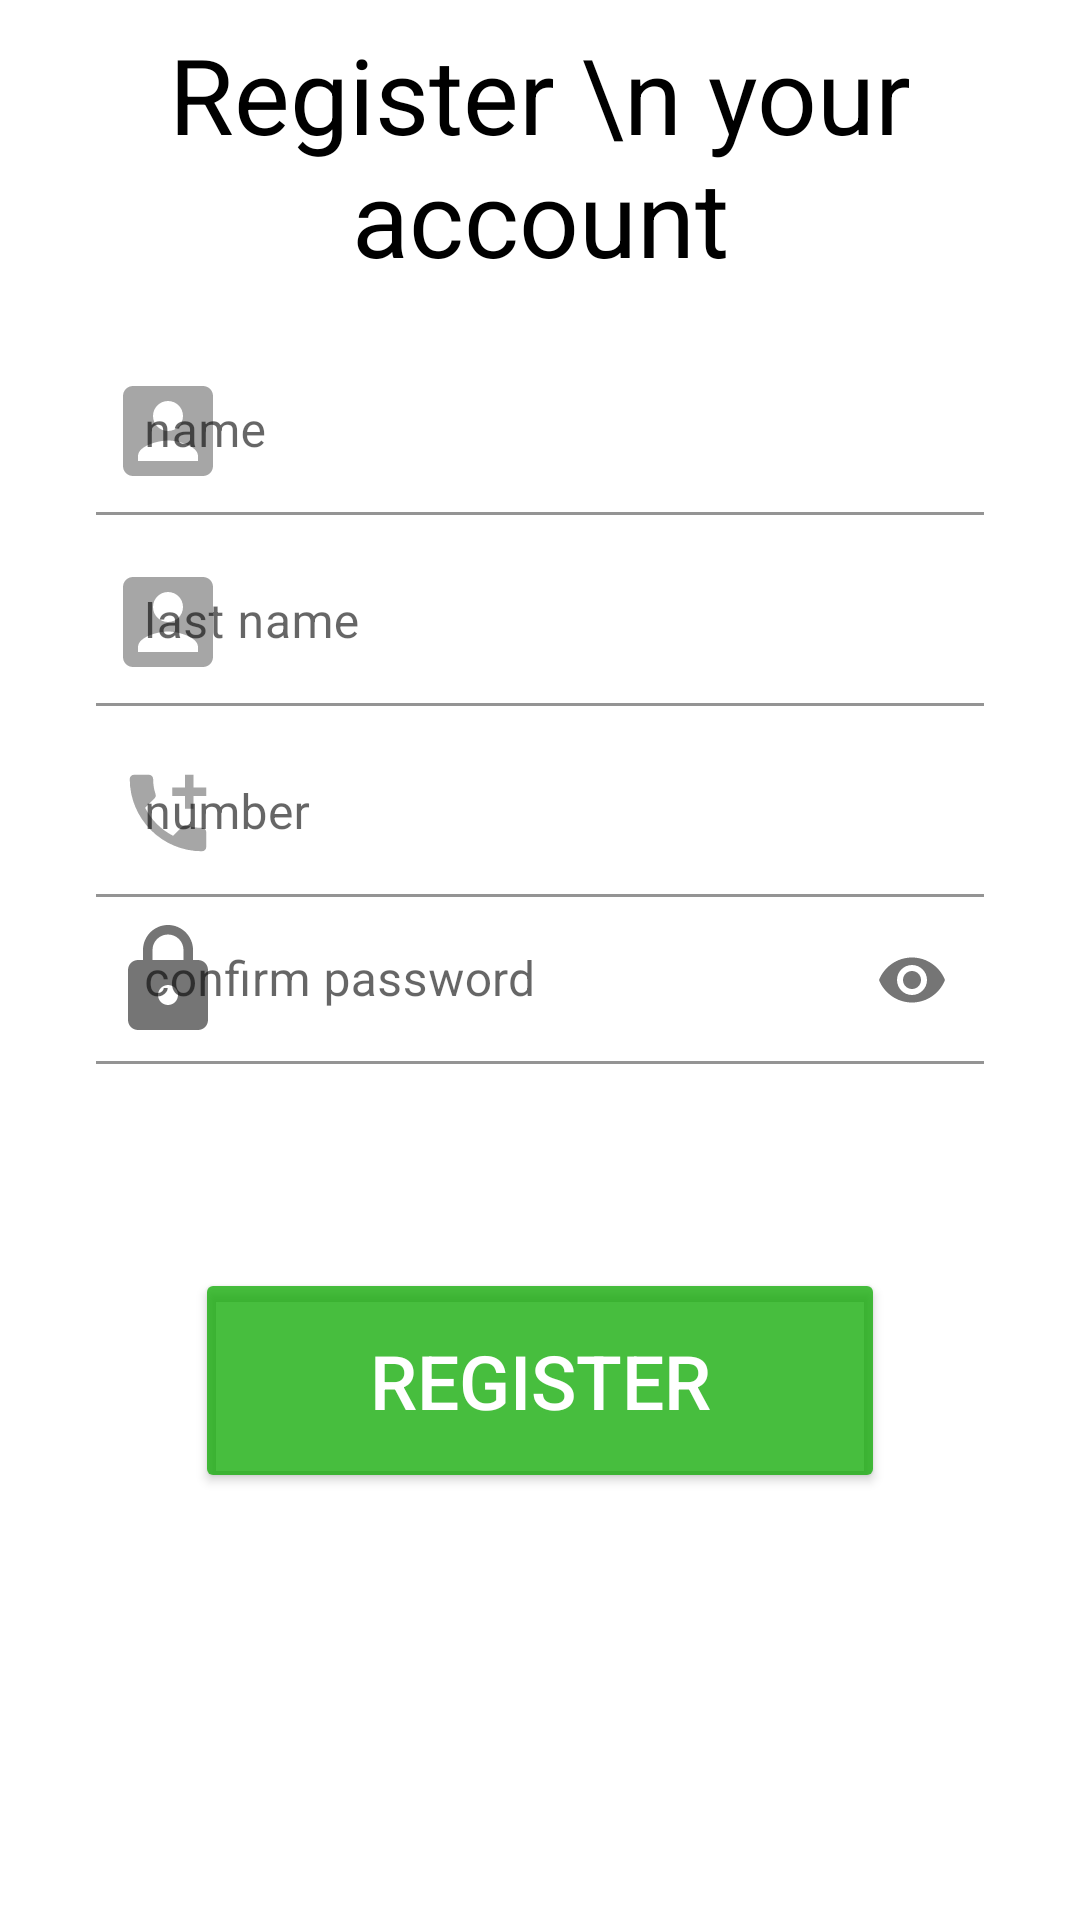

Android layout source for this screen:
<!-- AndroidManifest.xml: application theme Theme.JustContact -->
<!-- res/layout/fragment_register.xml -->
<?xml version="1.0" encoding="utf-8"?>
<androidx.constraintlayout.widget.ConstraintLayout xmlns:android="http://schemas.android.com/apk/res/android"
    xmlns:app="http://schemas.android.com/apk/res-auto"
    xmlns:tools="http://schemas.android.com/tools"
    android:layout_width="match_parent"
    android:layout_height="match_parent"
    tools:context=".contact.ui.screen.auth.RegisterFragment">

    

    <TextView
        android:id="@+id/title_TV"
        android:layout_width="wrap_content"
        android:layout_height="100dp"
        android:layout_marginTop="8dp"
        android:text="Register \n your account"
        android:textAlignment="center"
        android:textColor="@color/black"
        android:textSize="35dp"
        app:layout_constraintBottom_toTopOf="@+id/name_reg_input"
        app:layout_constraintEnd_toEndOf="parent"
        app:layout_constraintStart_toStartOf="parent"
        app:layout_constraintTop_toTopOf="parent"
        app:layout_constraintVertical_bias="0.0"
        app:layout_constraintVertical_chainStyle="packed" />


    <com.google.android.material.textfield.TextInputLayout
        android:id="@+id/name_reg_input"
        android:layout_width="0dp"
        android:layout_height="wrap_content"
        android:layout_marginStart="32dp"
        android:layout_marginTop="8dp"
        android:layout_marginEnd="32dp"
        app:backgroundTint="#00FFFFFF"
        app:endIconMode="clear_text"
        app:errorTextColor="@color/red"

        app:layout_constraintBottom_toTopOf="@+id/last_name_reg_input"
        app:layout_constraintEnd_toEndOf="parent"
        app:layout_constraintStart_toStartOf="parent"
        app:layout_constraintTop_toBottomOf="@+id/title_TV"
        app:startIconDrawable="@drawable/ic_name_pre">

        <com.google.android.material.textfield.TextInputEditText
            android:id="@+id/name_reg_EditText"
            android:layout_width="match_parent"
            android:layout_height="wrap_content"
            android:hint="name"
            android:inputType="textCapWords"
            android:textColor="@color/black"
            app:backgroundTint="#00FFFFFF" />
    </com.google.android.material.textfield.TextInputLayout>

    <com.google.android.material.textfield.TextInputLayout
        android:id="@+id/last_name_reg_input"
        android:layout_width="0dp"
        android:layout_height="wrap_content"
        android:layout_marginStart="32dp"
        android:layout_marginTop="8dp"
        android:layout_marginEnd="32dp"
        app:backgroundTint="#00FFFFFF"
        app:endIconMode="clear_text"
        app:errorTextColor="@color/red"

        app:layout_constraintBottom_toTopOf="@+id/phone_input"
        app:layout_constraintEnd_toEndOf="parent"
        app:layout_constraintStart_toStartOf="parent"
        app:layout_constraintTop_toBottomOf="@+id/name_reg_input"
        app:startIconDrawable="@drawable/ic_name_pre">

        <com.google.android.material.textfield.TextInputEditText
            android:id="@+id/last_name_reg_EditText"
            android:layout_width="match_parent"
            android:layout_height="wrap_content"
            android:hint="last name"
            android:inputType="textCapWords"
            android:textColor="@color/black"
            app:backgroundTint="#00FFFFFF" />
    </com.google.android.material.textfield.TextInputLayout>


    <com.google.android.material.textfield.TextInputLayout
        android:id="@+id/phone_input"
        android:layout_width="0dp"
        android:layout_height="wrap_content"
        android:layout_marginTop="8dp"
        android:inputType="number"
        app:backgroundTint="#00FFFFFF"
        app:errorTextColor="@color/red"
        app:prefixText="+998"
        app:layout_constraintBottom_toTopOf="@+id/password_input"
        app:layout_constraintEnd_toEndOf="@+id/name_reg_input"
        app:layout_constraintStart_toStartOf="@+id/name_reg_input"
        app:layout_constraintTop_toBottomOf="@id/last_name_reg_input"
        app:startIconDrawable="@drawable/ic_number_pre">

        <com.google.android.material.textfield.TextInputEditText
            android:id="@+id/phone_reg_EditText"
            android:layout_width="match_parent"
            android:layout_height="wrap_content"
            android:hint="number"
            android:maxLength="9"
            android:inputType="number"
            android:textColor="@color/black"
            app:backgroundTint="#00FFFFFF" />
    </com.google.android.material.textfield.TextInputLayout>


    <com.google.android.material.textfield.TextInputLayout
        android:id="@+id/password_input"
        android:layout_width="0dp"
        android:layout_height="wrap_content"
        android:layout_marginBottom="60dp"
        android:inputType="numberPassword"
        app:backgroundTint="#00FFFFFF"
        app:endIconMode="password_toggle"
        app:errorTextColor="@color/red"
        app:layout_constraintBottom_toTopOf="@+id/register_button"
        app:layout_constraintEnd_toEndOf="@+id/name_reg_input"
        app:layout_constraintStart_toStartOf="@+id/name_reg_input"
        app:layout_constraintTop_toBottomOf="@id/phone_input"
        app:startIconDrawable="@drawable/ic_password">

        <com.google.android.material.textfield.TextInputEditText
            android:id="@+id/password_reg_EditText"
            android:layout_width="match_parent"
            android:layout_height="wrap_content"
            android:hint="confirm password"
            android:maxLength="6"
            android:inputType="numberPassword"
            android:textColor="@color/black"
            app:backgroundTint="#00FFFFFF" />
    </com.google.android.material.textfield.TextInputLayout>


    <Button
        android:id="@+id/register_button"
        android:layout_width="230dp"
        android:layout_height="75dp"
        android:layout_marginTop="8dp"
        android:text="Register"
        android:textColor="@color/white"
        android:textSize="25dp"
        app:backgroundTint="@color/button_add"
        app:layout_constraintBottom_toTopOf="@+id/forget_button"
        app:layout_constraintLeft_toLeftOf="parent"
        app:layout_constraintRight_toRightOf="parent"
        app:layout_constraintTop_toBottomOf="@id/password_input" />


    <Button
        android:id="@+id/forget_button"
        android:layout_width="0dp"
        android:layout_height="wrap_content"
        android:layout_marginTop="4dp"
        android:layout_marginBottom="8dp"
        android:text="Forget password"
        android:visibility="invisible"
        android:textColor="@color/white"
        app:backgroundTint="@color/gray"
        app:layout_constraintBottom_toBottomOf="parent"
        app:layout_constraintEnd_toEndOf="@+id/register_button"
        app:layout_constraintStart_toStartOf="@+id/register_button"
        app:layout_constraintTop_toBottomOf="@id/register_button" />

    <androidx.core.widget.ContentLoadingProgressBar
        android:id="@+id/reg_progress_bar"
        style="?android:attr/progressBarStyleLarge"
        android:layout_width="56dp"
        android:layout_height="56dp"
        android:layout_gravity="center"
        android:visibility="visible"
        app:layout_constraintBottom_toTopOf="@+id/forget_button"
        app:layout_constraintEnd_toEndOf="parent"
        app:layout_constraintStart_toStartOf="parent"
        app:layout_constraintTop_toBottomOf="@+id/password_input"
        app:layout_constraintVertical_bias="0.13999999" />

</androidx.constraintlayout.widget.ConstraintLayout>
<!-- resources referenced by this layout -->
<resources>
  <color name="black">#FF000000</color>
  <color name="button_add">#C10CAA00</color>
  <color name="gray">#79000000</color>
  <color name="red">#FF0000</color>
  <color name="white">#FFFFFFFF</color>
  <!-- drawable ic_name_pre (drawable) -->
  <vector xmlns:android="http://schemas.android.com/apk/res/android"
      android:width="40dp"
      android:height="40dp"
      android:alpha="0.65"
      android:tint="#242424"
      android:viewportWidth="24"
      android:viewportHeight="24">
      <path
          android:fillColor="@android:color/white"
          android:pathData="M3,5v14c0,1.1 0.89,2 2,2h14c1.1,0 2,-0.9 2,-2L21,5c0,-1.1 -0.9,-2 -2,-2L5,3c-1.11,0 -2,0.9 -2,2zM15,9c0,1.66 -1.34,3 -3,3s-3,-1.34 -3,-3 1.34,-3 3,-3 3,1.34 3,3zM6,17c0,-2 4,-3.1 6,-3.1s6,1.1 6,3.1v1L6,18v-1z" />
  </vector>
  <!-- drawable ic_number_pre (drawable) -->
  <vector xmlns:android="http://schemas.android.com/apk/res/android"
      android:width="34dp"
      android:height="34dp"
      android:alpha="0.65"
      android:tint="#242424"
      android:viewportWidth="24"
      android:viewportHeight="24">
      <path
          android:fillColor="@android:color/white"
          android:pathData="M20,15.5c-1.25,0 -2.45,-0.2 -3.57,-0.57 -0.35,-0.11 -0.74,-0.03 -1.02,0.24l-2.2,2.2c-2.83,-1.44 -5.15,-3.75 -6.59,-6.59l2.2,-2.21c0.28,-0.26 0.36,-0.65 0.25,-1C8.7,6.45 8.5,5.25 8.5,4c0,-0.55 -0.45,-1 -1,-1H4c-0.55,0 -1,0.45 -1,1 0,9.39 7.61,17 17,17 0.55,0 1,-0.45 1,-1v-3.5c0,-0.55 -0.45,-1 -1,-1zM21,6h-3V3h-2v3h-3v2h3v3h2V8h3z" />
  </vector>
  <!-- drawable ic_password (drawable) -->
  <vector xmlns:android="http://schemas.android.com/apk/res/android"
      android:width="40dp"
      android:height="40dp"
      android:viewportWidth="24"
      android:viewportHeight="24"
      android:tint="#242424">
    <path
        android:fillColor="@android:color/white"
        android:pathData="M18,8h-1L17,6c0,-2.76 -2.24,-5 -5,-5S7,3.24 7,6v2L6,8c-1.1,0 -2,0.9 -2,2v10c0,1.1 0.9,2 2,2h12c1.1,0 2,-0.9 2,-2L20,10c0,-1.1 -0.9,-2 -2,-2zM12,17c-1.1,0 -2,-0.9 -2,-2s0.9,-2 2,-2 2,0.9 2,2 -0.9,2 -2,2zM15.1,8L8.9,8L8.9,6c0,-1.71 1.39,-3.1 3.1,-3.1 1.71,0 3.1,1.39 3.1,3.1v2z"/>
  </vector>
  <style name="Theme.JustContact" parent="Theme.MaterialComponents.DayNight.NoActionBar">
          
          <item name="colorPrimary">@color/purple_500</item>
          <item name="colorPrimaryVariant">@color/purple_700</item>
          <item name="colorOnPrimary">@color/white</item>
          
          <item name="colorSecondary">@color/teal_200</item>
          <item name="colorSecondaryVariant">@color/teal_700</item>
          <item name="colorOnSecondary">@color/black</item>
          
          <item name="android:statusBarColor" tools:targetApi="l">?attr/colorPrimaryVariant</item>
          
      </style>
  <color name="purple_500">#FF6200EE</color>
  <color name="purple_700">#FF3700B3</color>
  <color name="teal_200">#FF03DAC5</color>
  <color name="teal_700">#FF018786</color>
</resources>
